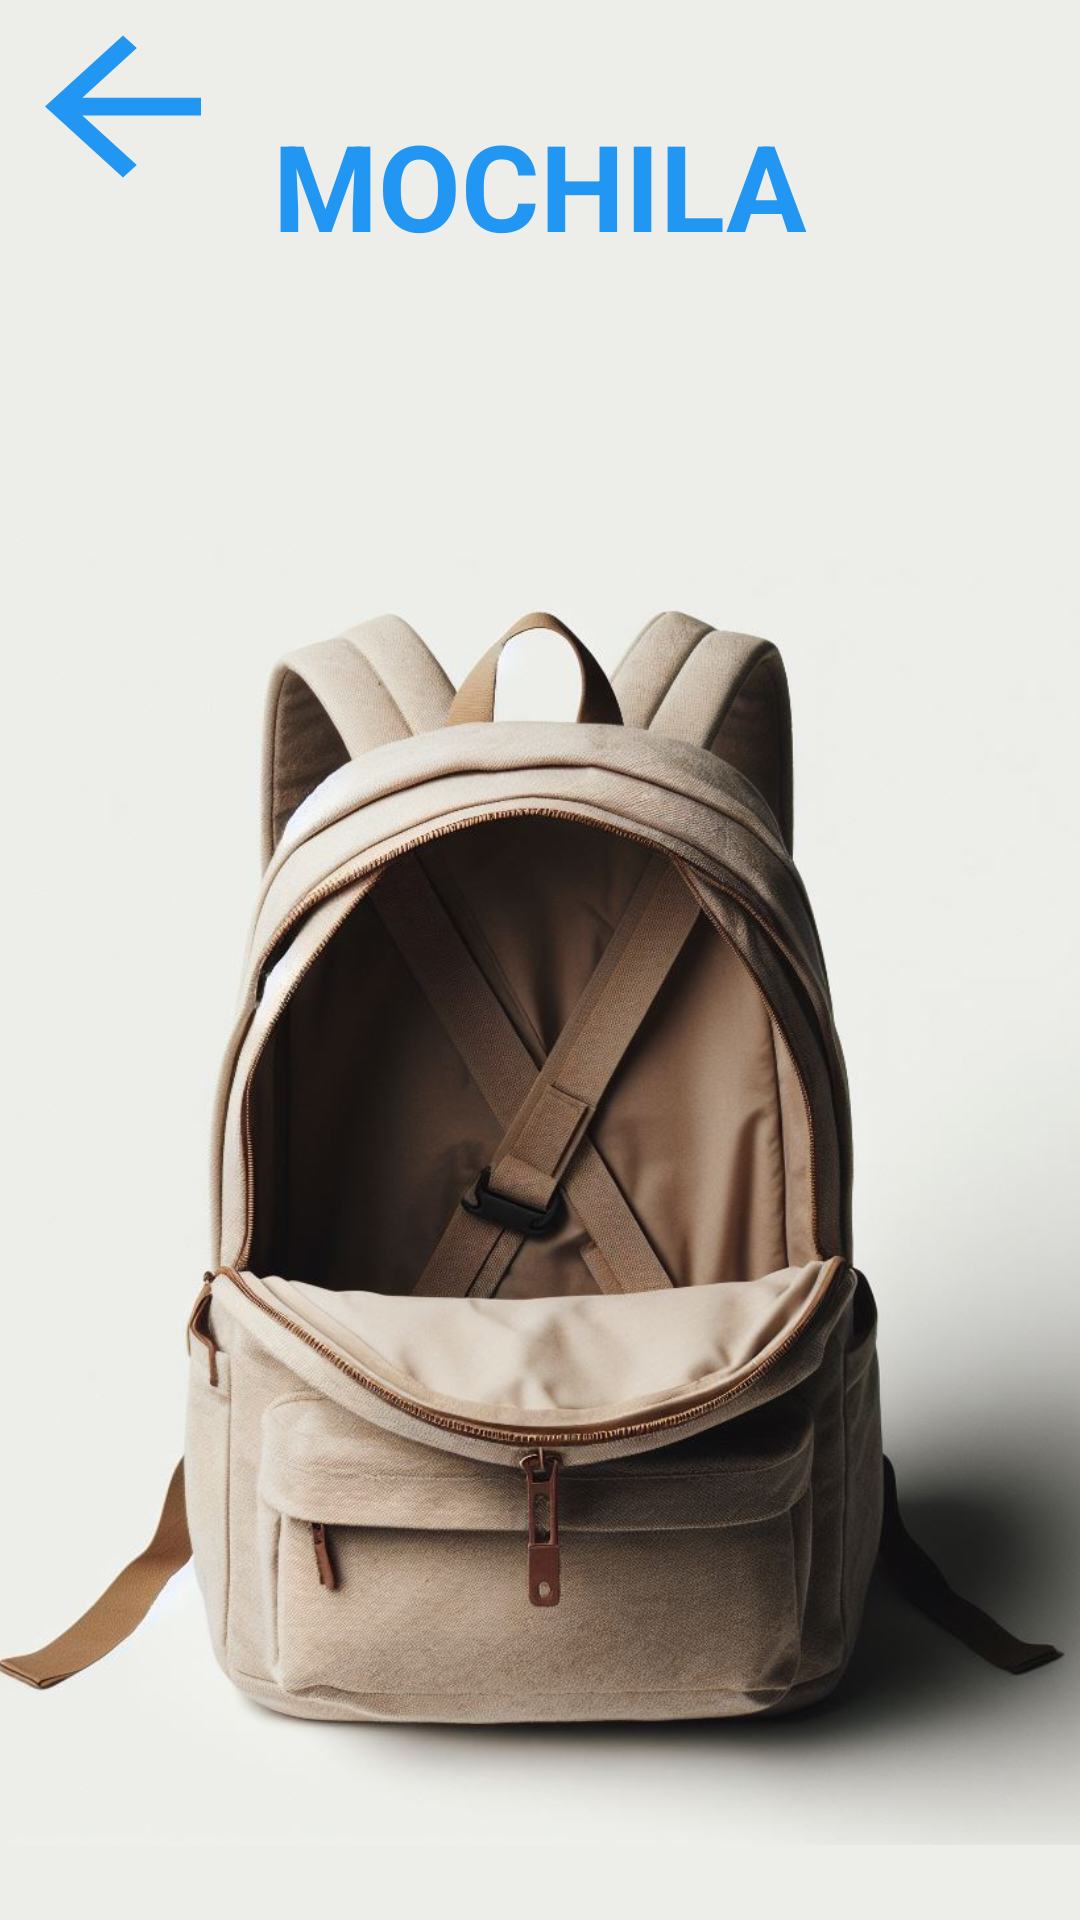

Android layout source for this screen:
<!-- AndroidManifest.xml: application theme Theme.ProyectoPMDM -->
<!-- res/layout/activity_mochila.xml -->
<?xml version="1.0" encoding="utf-8"?>
<androidx.constraintlayout.widget.ConstraintLayout xmlns:android="http://schemas.android.com/apk/res/android"
    xmlns:app="http://schemas.android.com/apk/res-auto"
    xmlns:tools="http://schemas.android.com/tools"
    android:layout_width="match_parent"
    android:layout_height="match_parent"
    android:background="#edeee9"
    tools:context=".MochilaActivity">


    <ImageButton
        android:id="@+id/btnVolver"
        android:layout_width="82dp"
        android:layout_height="71dp"
        android:backgroundTint="#edeee9"
        android:src="@drawable/icon_arrow_primary"
        app:layout_constraintStart_toStartOf="parent"
        app:layout_constraintTop_toTopOf="parent"
        tools:ignore="SpeakableTextPresentCheck" />

    <View
        android:id="@+id/view7"
        android:layout_width="450dp"
        android:layout_height="440sp"
        android:layout_marginTop="150dp"
        android:background="@drawable/mochilabeige"
        android:elevation="0dp"
        app:layout_constraintBottom_toBottomOf="parent"
        app:layout_constraintEnd_toEndOf="parent"
        app:layout_constraintStart_toStartOf="parent"
        app:layout_constraintTop_toTopOf="parent" />

    <TextView
        android:id="@+id/view3"
        android:layout_width="0dp"
        android:layout_height="80sp"
        android:paddingTop="35sp"
        android:text="@string/mochila"
        android:textAlignment="center"
        android:textColor="@color/primaryColor"
        android:textSize="40sp"
        android:textStyle="bold"
        app:layout_constraintEnd_toEndOf="parent"
        app:layout_constraintStart_toStartOf="parent"
        app:layout_constraintTop_toTopOf="parent" />

    <ScrollView
        android:id="@+id/scrollView2"
        android:layout_width="190dp"
        android:layout_height="474dp"
        app:layout_constraintEnd_toEndOf="parent"
        app:layout_constraintHorizontal_bias="0.541"
        app:layout_constraintStart_toStartOf="@+id/view7"
        app:layout_constraintTop_toTopOf="@+id/view3"
        tools:ignore="SpeakableTextPresentCheck">

        <LinearLayout
            android:id="@+id/linearLayout"
            android:layout_width="match_parent"
            android:layout_height="match_parent"
            android:background="#002196F3"
            android:orientation="vertical">

            <View
                android:layout_width="match_parent"
                android:layout_height="480dp" />


            

        </LinearLayout>


    </ScrollView>

    <Button
        android:id="@+id/btnVer"
        style="?attr/materialButtonOutlinedStyle"
        android:layout_width="80sp"
        android:layout_height="60dp"
        android:layout_marginTop="-30dp"
        android:layout_marginStart="10dp"
        android:layout_weight="0.5"
        android:backgroundTint="@color/primaryColor"
        android:elevation="2dp"
        android:shadowColor="#5C5C5C"
        android:text="@string/ver"
        android:textColor="#FFFFFF"
        android:textSize="16sp"
        android:textStyle="bold"
        app:cornerRadius="5dp"
        app:layout_constraintStart_toEndOf="@+id/btnBorrar"
        app:layout_constraintTop_toBottomOf="@+id/view7"
        app:strokeColor="#FFFFFF"
        android:visibility="invisible"/>

    <Button
        android:id="@+id/btnBorrar"
        style="?attr/materialButtonOutlinedStyle"
        android:layout_width="70dp"
        android:layout_height="60dp"
        android:layout_marginStart="65dp"
        android:layout_marginTop="-30dp"
        android:layout_weight="0.5"
        android:backgroundTint="@color/primaryColor"
        android:elevation="2dp"
        android:shadowColor="#5C5C5C"
        android:textColor="#FFFFFF"
        android:textSize="16sp"
        android:textStyle="bold"
        app:cornerRadius="5dp"
        app:layout_constraintStart_toStartOf="parent"
        app:layout_constraintTop_toBottomOf="@+id/view7"
        app:strokeColor="#FFFFFF"
        android:drawableLeft="@drawable/icon_delete"
        android:visibility="invisible"/>

    <Button
        android:id="@+id/btnUsar"
        style="?attr/materialButtonOutlinedStyle"
        android:layout_width="100dp"
        android:layout_height="60dp"
        android:layout_marginTop="-30dp"
        android:layout_marginStart="10dp"
        android:layout_weight="0.5"
        android:backgroundTint="@color/primaryColor"
        android:elevation="2dp"
        android:shadowColor="#5C5C5C"
        android:text="@string/usar"
        android:textColor="#FFFFFF"
        android:textSize="16sp"
        android:textStyle="bold"
        app:cornerRadius="5dp"
        app:layout_constraintStart_toEndOf="@+id/btnVer"
        app:layout_constraintTop_toBottomOf="@+id/view7"
        app:strokeColor="#FFFFFF"
        android:visibility="invisible"/>


</androidx.constraintlayout.widget.ConstraintLayout>
<!-- resources referenced by this layout -->
<resources>
  <color name="primaryColor">#2196F3</color>
  <!-- drawable icon_arrow_primary (drawable) -->
  <?xml version="1.0" encoding="utf-8"?>
  <vector android:autoMirrored="true"
      android:height="40dp"
      android:tint="@color/primaryColor"
      android:viewportHeight="24"
      android:viewportWidth="24"
      android:width="44dp"
      xmlns:android="http://schemas.android.com/apk/res/android">
      <path
          android:fillColor="@android:color/black"
          android:pathData="M20,11H7.83l5.59,-5.59L12,4l-8,8 8,8 1.41,-1.41L7.83,13H20v-2z"/>
  </vector>
  <!-- drawable mochilabeige: jpg bitmap (drawable, 115815 bytes) -->
  <string name="mochila">MOCHILA</string>
  <string name="usar">USAR</string>
  <string name="ver">VER</string>
</resources>
